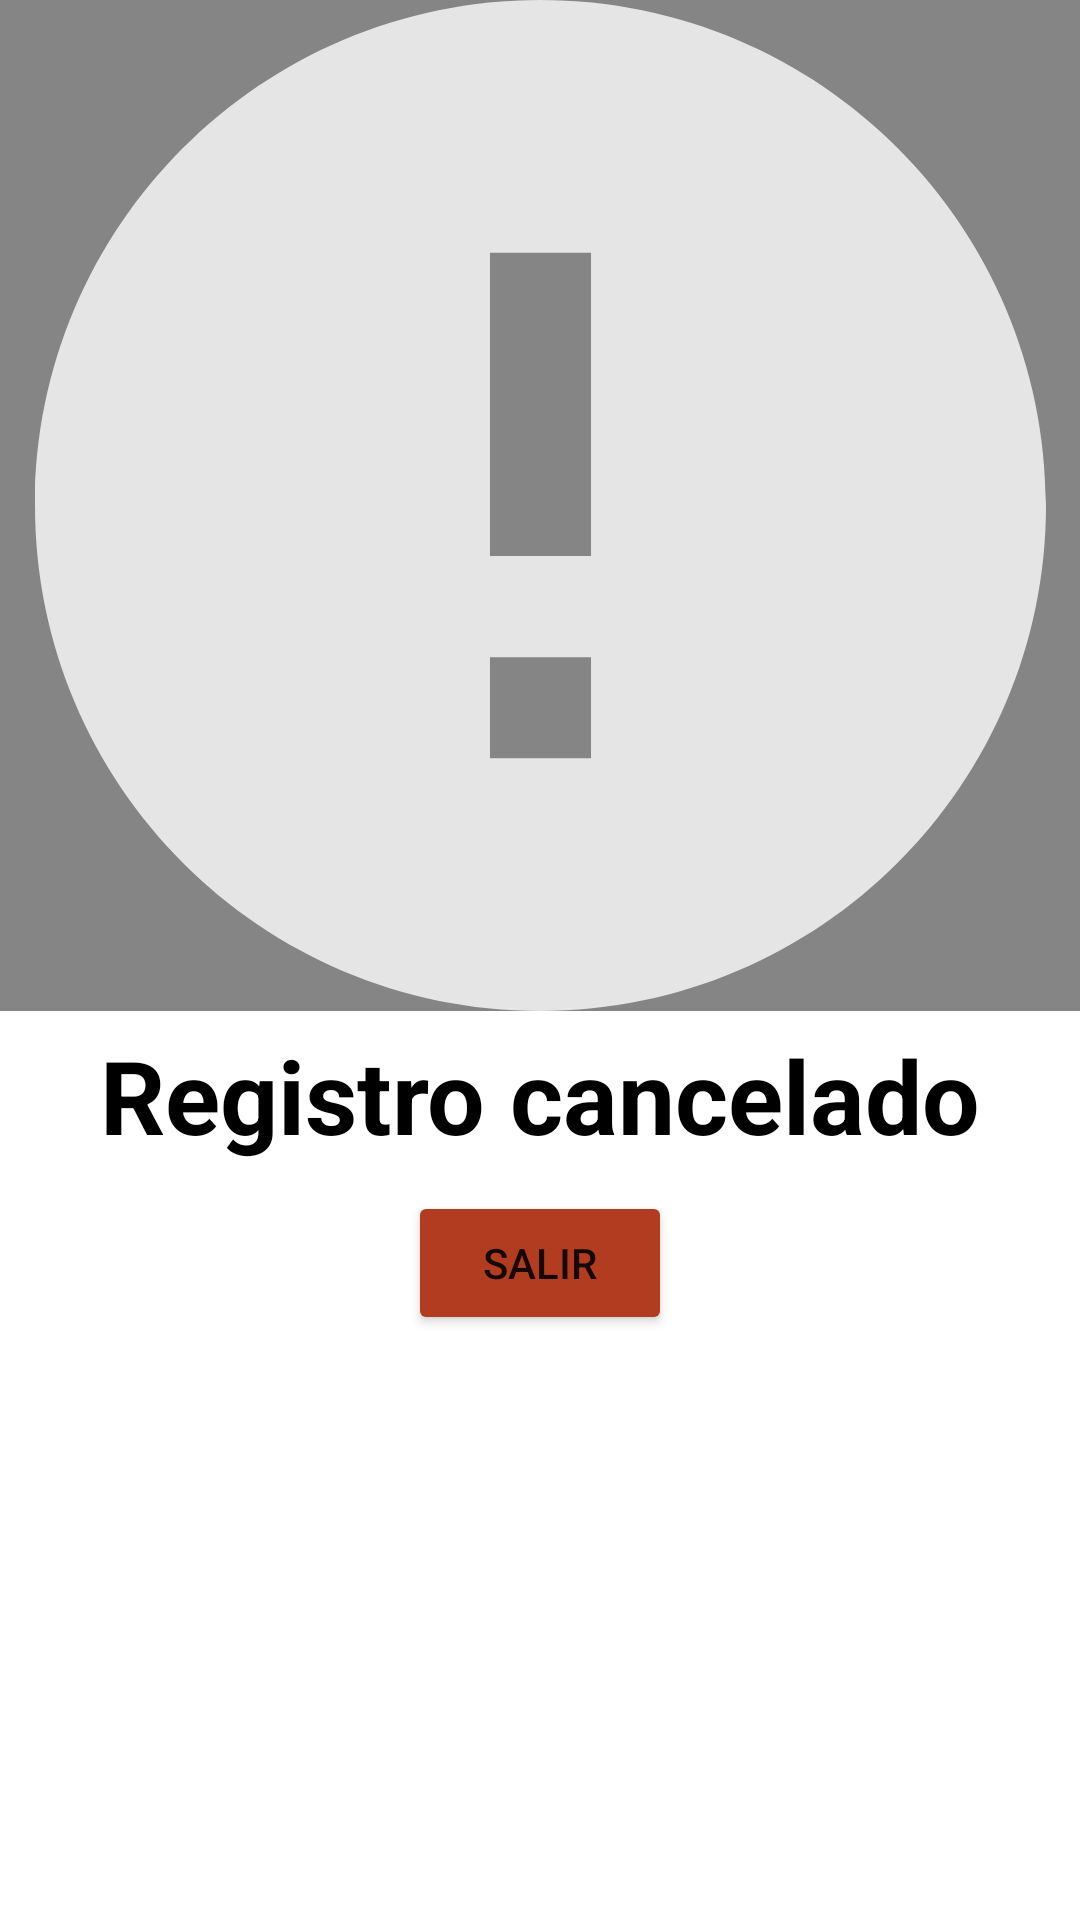

Reconstruct the res/layout file that produces this screen, plus the resources it refers to.
<!-- AndroidManifest.xml: application theme Theme.MvpLoginAgenda -->
<!-- res/layout/dialog_cancel_client.xml -->
<?xml version="1.0" encoding="utf-8"?>
<LinearLayout xmlns:android="http://schemas.android.com/apk/res/android"
    xmlns:app="http://schemas.android.com/apk/res-auto"
    xmlns:tools="http://schemas.android.com/tools"
    android:layout_width="wrap_content"
    android:layout_height="wrap_content"

    android:orientation="vertical">

    <androidx.constraintlayout.widget.ConstraintLayout
        android:layout_width="match_parent"
        android:layout_height="337dp"
        android:background="#858585">

        <ImageView
            android:id="@+id/imageView4"
            android:layout_width="match_parent"
            android:layout_height="337dp"
            app:layout_constraintBottom_toBottomOf="parent"
            app:layout_constraintEnd_toEndOf="parent"
            app:layout_constraintHorizontal_bias="0.0"
            app:layout_constraintStart_toStartOf="parent"
            app:layout_constraintTop_toTopOf="parent"
            app:layout_constraintVertical_bias="0.195"
            app:srcCompat="@drawable/ic_action_caution_icon" />


    </androidx.constraintlayout.widget.ConstraintLayout>

    <androidx.constraintlayout.widget.ConstraintLayout
        android:layout_width="match_parent"
        android:layout_height="117dp">

        <TextView
            android:id="@+id/textView10"
            android:layout_width="wrap_content"
            android:layout_height="wrap_content"
            android:text="Registro cancelado"
            android:textColor="#000000"
            android:textSize="34sp"
            android:textStyle="bold"
            app:layout_constraintBottom_toBottomOf="parent"
            app:layout_constraintEnd_toEndOf="parent"
            app:layout_constraintStart_toStartOf="parent"
            app:layout_constraintTop_toTopOf="parent"
            app:layout_constraintVertical_bias="0.075" />

        <Button
            android:id="@+id/btnSalir"
            android:layout_width="wrap_content"
            android:layout_height="wrap_content"
            android:backgroundTint="#B13C1F"
            android:text="Salir"
            app:layout_constraintBottom_toBottomOf="parent"
            app:layout_constraintEnd_toEndOf="parent"
            app:layout_constraintStart_toStartOf="parent"
            app:layout_constraintTop_toBottomOf="@+id/textView10" />
    </androidx.constraintlayout.widget.ConstraintLayout>

</LinearLayout>
<!-- resources referenced by this layout -->
<resources>
  <!-- drawable ic_action_caution_icon (drawable-anydpi) -->
  <vector xmlns:android="http://schemas.android.com/apk/res/android"
      android:width="24dp"
      android:height="24dp"
      android:viewportWidth="24"
      android:viewportHeight="24"
      android:tint="#FDFDFD"
      android:alpha="0.8">
    <group android:scaleX="1.2"
        android:scaleY="1.2"
        android:translateX="-2.4"
        android:translateY="-2.4">
      <path
          android:fillColor="@android:color/white"
          android:pathData="M12,2C6.48,2 2,6.48 2,12s4.48,10 10,10 10,-4.48 10,-10S17.52,2 12,2zM13,17h-2v-2h2v2zM13,13h-2L11,7h2v6z"/>
    </group>
  </vector>
  <style name="Theme.MvpLoginAgenda" parent="Theme.MaterialComponents.DayNight.NoActionBar">
          
          <item name="colorPrimary">@color/purple_500</item>
          <item name="colorPrimaryVariant">@color/purple_700</item>
          <item name="colorOnPrimary">@color/white</item>
          
          <item name="colorSecondary">@color/teal_200</item>
          <item name="colorSecondaryVariant">@color/teal_700</item>
          <item name="colorOnSecondary">@color/black</item>
          
          <item name="android:statusBarColor" tools:targetApi="l">?attr/colorPrimaryVariant</item>
          
      </style>
  <color name="purple_500">#FF6200EE</color>
  <color name="purple_700">#FF3700B3</color>
  <color name="white">#FFFFFFFF</color>
  <color name="teal_200">#FF03DAC5</color>
  <color name="teal_700">#FF018786</color>
  <color name="black">#FF000000</color>
</resources>
